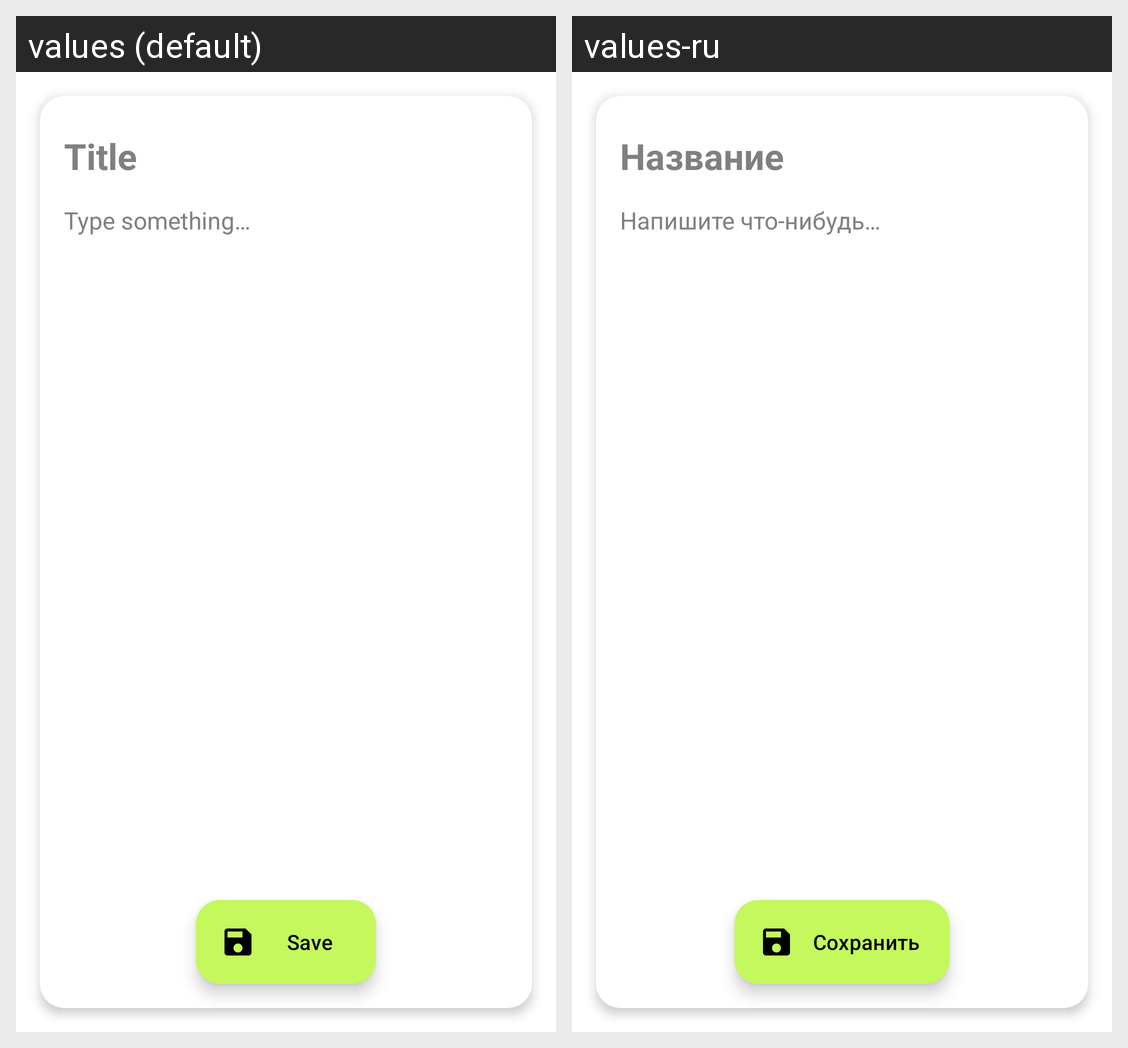

The Android screen above is rendered under two locales of the same app. Produce the string resources it draws, with the default and per-locale values.
Android screen res/layout/fragment_edit_note.xml rendered under 2 locales, left to right: values (default), values-ru. Device: Nexus 5 (rendered at 1080×1920; each locale shown at half size, 540×960, under a caption strip naming it); theme Theme.NotesX.
Strings drawn on this screen, with the default value and each locale's value (text and hints the layout hard-codes, and strings that could not be matched under every locale, appear in the picture but are not listed):

title
  values: Title
  values-ru: Название

type_something
  values: Type something…
  values-ru: Напишите что-нибудь…

save
  values: Save
  values-ru: Сохранить
